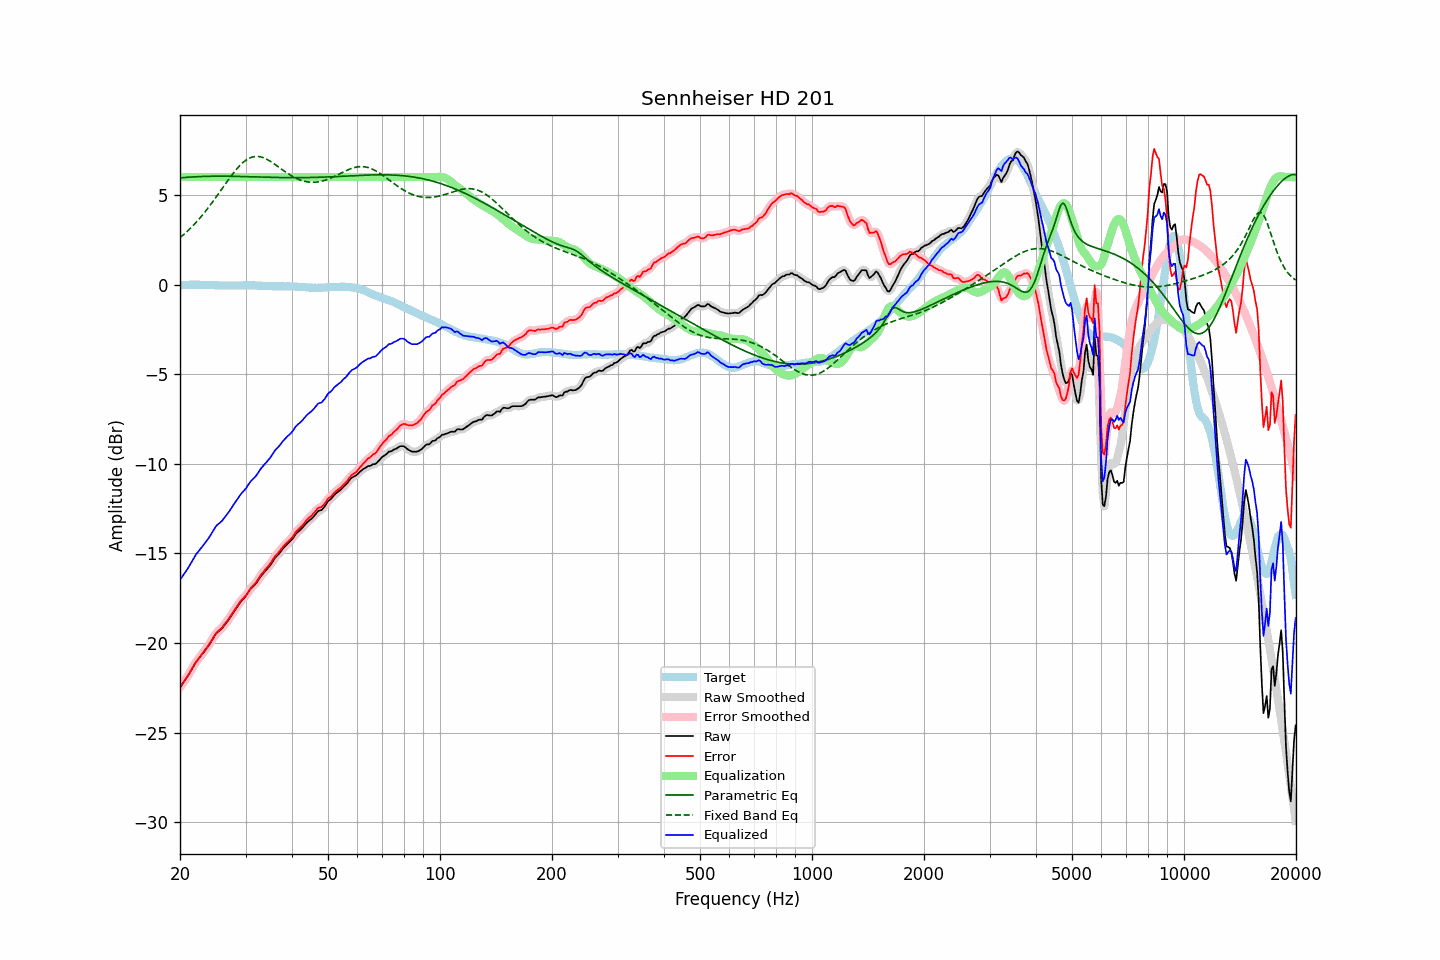

Data behind this chart, as committed beside it:
frequency, raw, error, smoothed, error_smoothed, equalization, parametric_eq, fixed_band_eq, equalized_raw, equalized_smoothed, target
20.00, -22.48, -22.44, -22.48, -22.43, 6.00, 5.95, 2.62, -16.48, -16.48, -0.05
20.20, -22.35, -22.32, -22.35, -22.32, 6.00, 5.96, 2.69, -16.35, -16.35, -0.04
20.40, -22.22, -22.19, -22.23, -22.20, 6.00, 5.97, 2.77, -16.22, -16.23, -0.03
20.61, -22.09, -22.07, -22.09, -22.07, 6.00, 5.98, 2.85, -16.09, -16.09, -0.03
20.81, -21.96, -21.94, -21.96, -21.94, 6.00, 5.99, 2.93, -15.96, -15.96, -0.02
21.02, -21.82, -21.81, -21.82, -21.81, 6.00, 5.99, 3.01, -15.82, -15.82, -0.02
21.23, -21.67, -21.66, -21.67, -21.66, 6.00, 6.00, 3.10, -15.67, -15.67, -0.01
21.44, -21.51, -21.50, -21.51, -21.50, 6.00, 6.00, 3.19, -15.51, -15.51, -0.01
21.66, -21.35, -21.35, -21.35, -21.34, 6.00, 6.01, 3.28, -15.35, -15.35, -0.01
21.87, -21.19, -21.18, -21.20, -21.19, 6.00, 6.02, 3.38, -15.19, -15.20, -0.01
22.09, -21.05, -21.05, -21.06, -21.06, 6.00, 6.02, 3.47, -15.05, -15.06, 0.00
22.31, -20.94, -20.94, -20.93, -20.93, 6.00, 6.02, 3.57, -14.94, -14.93, 0.00
22.54, -20.82, -20.82, -20.82, -20.82, 6.00, 6.03, 3.67, -14.82, -14.82, -0.01
22.76, -20.71, -20.69, -20.71, -20.70, 6.00, 6.03, 3.78, -14.71, -14.71, -0.02
22.99, -20.60, -20.58, -20.60, -20.58, 6.00, 6.04, 3.89, -14.60, -14.60, -0.02
23.22, -20.48, -20.46, -20.48, -20.46, 6.00, 6.04, 4.00, -14.48, -14.48, -0.02
23.45, -20.36, -20.33, -20.37, -20.34, 6.00, 6.04, 4.11, -14.36, -14.37, -0.03
23.69, -20.24, -20.21, -20.24, -20.21, 6.00, 6.04, 4.22, -14.24, -14.24, -0.03
23.92, -20.12, -20.09, -20.12, -20.08, 6.00, 6.05, 4.34, -14.12, -14.12, -0.03
24.16, -19.98, -19.95, -19.98, -19.95, 6.00, 6.05, 4.46, -13.98, -13.98, -0.03
24.40, -19.83, -19.80, -19.83, -19.80, 6.00, 6.05, 4.58, -13.83, -13.83, -0.03
24.65, -19.68, -19.65, -19.68, -19.65, 6.00, 6.05, 4.70, -13.68, -13.68, -0.03
24.89, -19.53, -19.50, -19.54, -19.51, 6.00, 6.05, 4.83, -13.53, -13.54, -0.03
25.14, -19.42, -19.39, -19.43, -19.39, 6.00, 6.05, 4.95, -13.42, -13.43, -0.03
25.39, -19.35, -19.31, -19.35, -19.31, 6.00, 6.05, 5.08, -13.35, -13.35, -0.04
25.65, -19.27, -19.23, -19.27, -19.23, 6.00, 6.05, 5.21, -13.27, -13.27, -0.04
25.91, -19.19, -19.15, -19.19, -19.14, 6.00, 6.05, 5.33, -13.19, -13.19, -0.04
26.16, -19.08, -19.04, -19.08, -19.04, 6.00, 6.05, 5.46, -13.08, -13.08, -0.05
26.43, -18.97, -18.93, -18.97, -18.93, 6.00, 6.05, 5.59, -12.97, -12.97, -0.05
26.69, -18.85, -18.81, -18.85, -18.81, 6.00, 6.05, 5.72, -12.85, -12.85, -0.05
26.96, -18.73, -18.69, -18.73, -18.68, 6.00, 6.05, 5.84, -12.73, -12.73, -0.05
27.23, -18.60, -18.56, -18.60, -18.55, 6.00, 6.05, 5.96, -12.60, -12.60, -0.05
27.50, -18.46, -18.41, -18.47, -18.42, 6.00, 6.04, 6.08, -12.46, -12.47, -0.05
27.77, -18.33, -18.28, -18.33, -18.28, 6.00, 6.04, 6.20, -12.33, -12.33, -0.05
28.05, -18.19, -18.14, -18.19, -18.14, 6.00, 6.04, 6.31, -12.19, -12.19, -0.05
28.33, -18.06, -18.01, -18.06, -18.01, 6.00, 6.04, 6.42, -12.06, -12.06, -0.05
28.62, -17.92, -17.87, -17.92, -17.87, 6.00, 6.04, 6.53, -11.92, -11.92, -0.05
28.90, -17.79, -17.75, -17.79, -17.75, 6.00, 6.04, 6.62, -11.79, -11.79, -0.04
29.19, -17.67, -17.63, -17.68, -17.63, 6.00, 6.03, 6.71, -11.67, -11.68, -0.04
29.48, -17.57, -17.53, -17.57, -17.53, 6.00, 6.03, 6.80, -11.57, -11.57, -0.04
29.78, -17.47, -17.44, -17.47, -17.43, 6.00, 6.03, 6.87, -11.47, -11.47, -0.04
30.08, -17.37, -17.34, -17.36, -17.32, 6.00, 6.03, 6.94, -11.37, -11.36, -0.04
30.38, -17.23, -17.20, -17.23, -17.20, 6.00, 6.02, 7.00, -11.23, -11.23, -0.04
30.68, -17.10, -17.06, -17.11, -17.07, 6.00, 6.02, 7.05, -11.10, -11.11, -0.04
30.99, -16.97, -16.93, -16.98, -16.94, 6.00, 6.02, 7.09, -10.97, -10.98, -0.04
31.30, -16.88, -16.84, -16.88, -16.84, 6.00, 6.02, 7.12, -10.88, -10.88, -0.04
31.61, -16.79, -16.75, -16.79, -16.75, 6.00, 6.01, 7.14, -10.79, -10.79, -0.04
31.93, -16.70, -16.66, -16.69, -16.65, 6.00, 6.01, 7.15, -10.70, -10.69, -0.04
32.24, -16.58, -16.53, -16.58, -16.52, 6.00, 6.01, 7.15, -10.58, -10.58, -0.05
32.57, -16.44, -16.39, -16.44, -16.39, 6.00, 6.00, 7.15, -10.44, -10.44, -0.06
32.89, -16.30, -16.24, -16.31, -16.25, 6.00, 6.00, 7.13, -10.30, -10.31, -0.06
33.22, -16.19, -16.12, -16.19, -16.13, 6.00, 6.00, 7.11, -10.19, -10.19, -0.07
33.55, -16.09, -16.02, -16.08, -16.01, 6.00, 6.00, 7.08, -10.09, -10.08, -0.07
33.89, -15.98, -15.90, -15.99, -15.91, 6.00, 5.99, 7.04, -9.98, -9.99, -0.08
34.23, -15.88, -15.80, -15.89, -15.80, 6.00, 5.99, 7.00, -9.88, -9.89, -0.08
34.57, -15.78, -15.70, -15.78, -15.69, 6.00, 5.99, 6.95, -9.78, -9.78, -0.09
34.92, -15.67, -15.59, -15.67, -15.58, 6.00, 5.99, 6.89, -9.67, -9.67, -0.09
35.27, -15.54, -15.45, -15.54, -15.45, 6.00, 5.99, 6.84, -9.54, -9.54, -0.09
35.62, -15.40, -15.31, -15.40, -15.31, 6.00, 5.98, 6.78, -9.40, -9.40, -0.09
35.97, -15.26, -15.17, -15.28, -15.18, 6.00, 5.98, 6.71, -9.26, -9.28, -0.09
... 635 more rows
